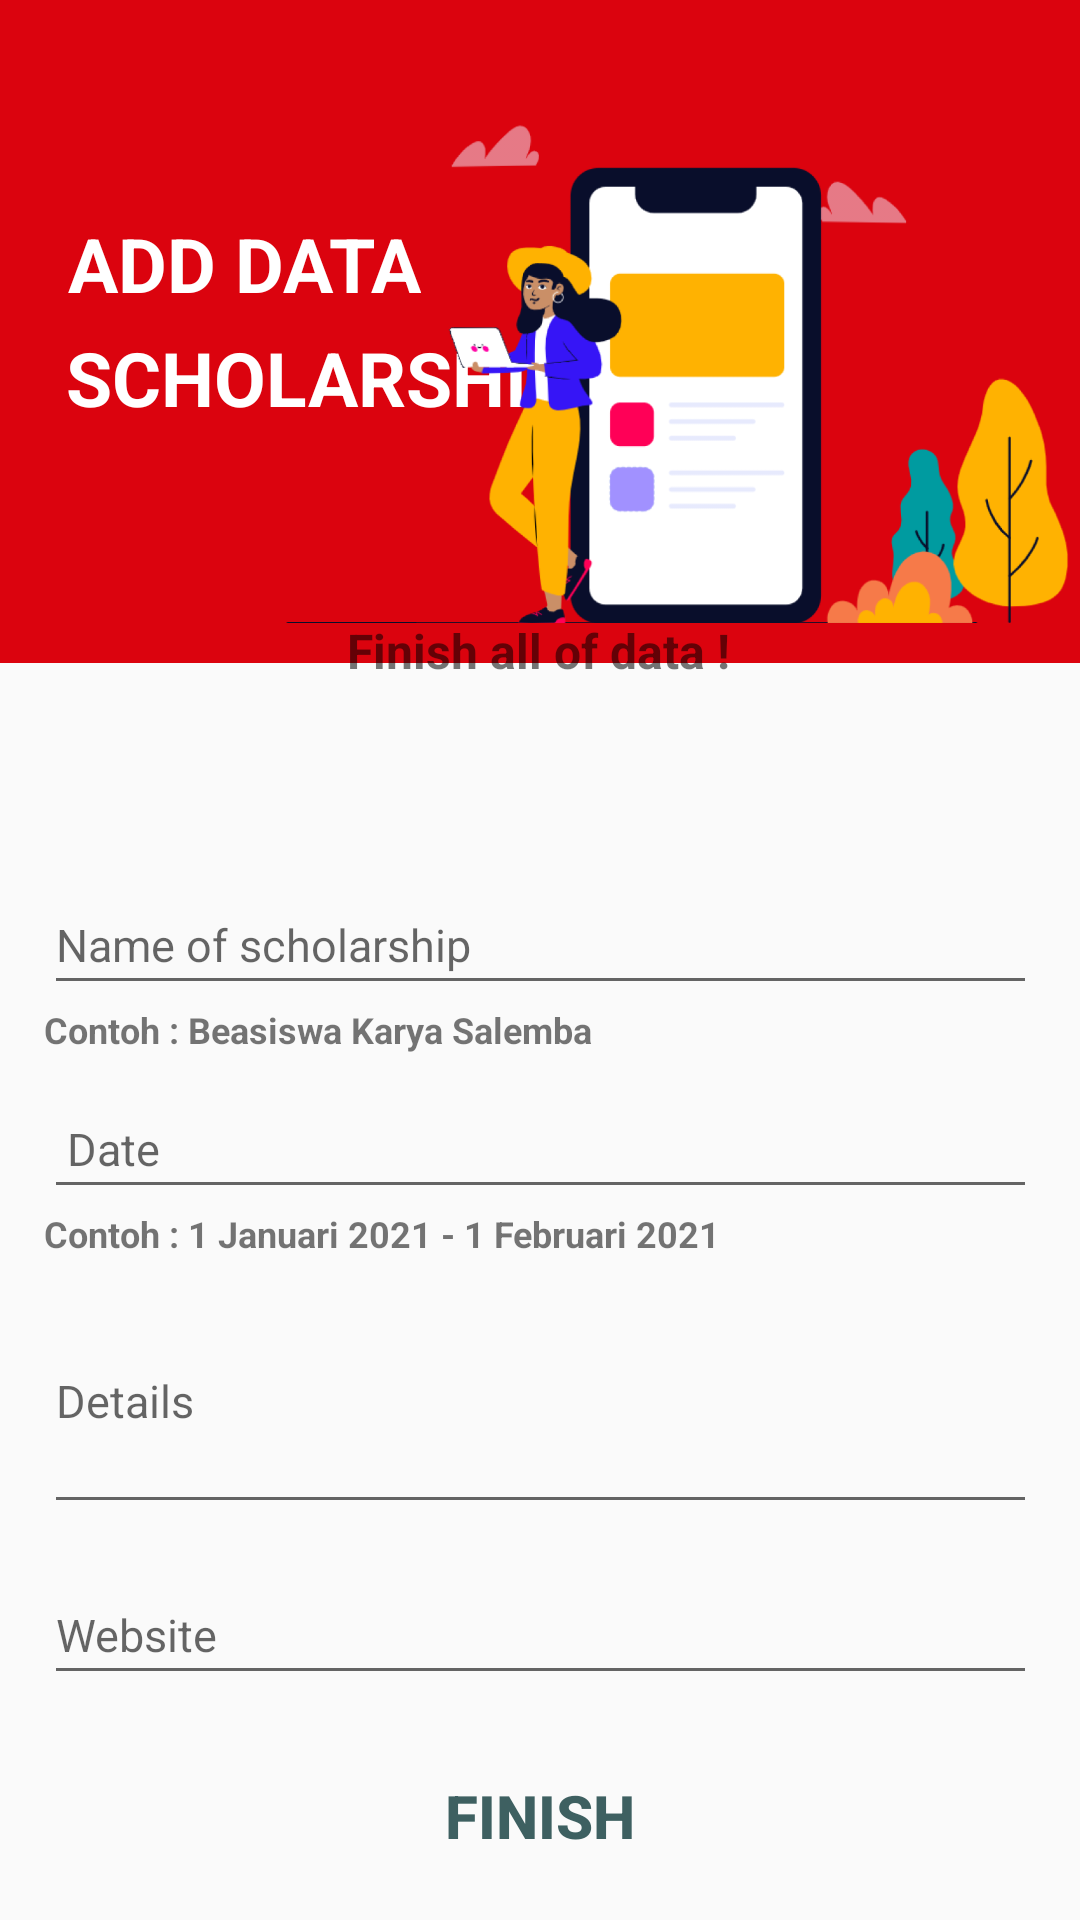

Layout XML and referenced resources for this Android screen:
<!-- AndroidManifest.xml: application theme Theme.AppCompat.Light.NoActionBar -->
<!-- res/layout/activity_add_data.xml -->
<?xml version="1.0" encoding="utf-8"?>
<androidx.constraintlayout.widget.ConstraintLayout xmlns:android="http://schemas.android.com/apk/res/android"
    xmlns:app="http://schemas.android.com/apk/res-auto"
    xmlns:tools="http://schemas.android.com/tools"
    android:layout_width="match_parent"
    android:layout_height="match_parent"
    tools:context=".Main.AddData">


    <ImageView
        android:id="@+id/imageView5"
        android:layout_width="427dp"
        android:layout_height="221dp"
        app:layout_constraintBottom_toBottomOf="parent"
        app:layout_constraintEnd_toEndOf="parent"
        app:layout_constraintHorizontal_bias="0.6"
        app:layout_constraintStart_toStartOf="parent"
        app:layout_constraintTop_toTopOf="parent"
        app:layout_constraintVertical_bias="0.0"
        app:srcCompat="@drawable/undrawwwwwwww" />

    <TextView
        android:id="@+id/textView6"
        android:layout_width="wrap_content"
        android:layout_height="wrap_content"
        android:text="ADD DATA"
        android:textColor="#FFFFFF"
        android:textSize="25dp"
        android:textStyle="bold"
        app:layout_constraintBottom_toBottomOf="parent"
        app:layout_constraintEnd_toEndOf="parent"
        app:layout_constraintHorizontal_bias="0.094"
        app:layout_constraintStart_toStartOf="parent"
        app:layout_constraintTop_toTopOf="parent"
        app:layout_constraintVertical_bias="0.117" />

    <TextView
        android:layout_width="wrap_content"
        android:layout_height="wrap_content"
        android:text="SCHOLARSHIP"
        android:textColor="#FFFFFF"
        android:textSize="25dp"
        android:textStyle="bold"
        app:layout_constraintBottom_toBottomOf="parent"
        app:layout_constraintEnd_toEndOf="parent"
        app:layout_constraintHorizontal_bias="0.115"
        app:layout_constraintStart_toStartOf="parent"
        app:layout_constraintTop_toTopOf="parent"
        app:layout_constraintVertical_bias="0.18" />

    <ImageView
        android:id="@+id/imageView7"
        android:layout_width="297dp"
        android:layout_height="205dp"
        app:layout_constraintBottom_toBottomOf="parent"
        app:layout_constraintEnd_toEndOf="parent"
        app:layout_constraintHorizontal_bias="1.0"
        app:layout_constraintStart_toStartOf="parent"
        app:layout_constraintTop_toTopOf="parent"
        app:layout_constraintVertical_bias="0.049"
        app:srcCompat="@drawable/undrawwwwwwwwwwwwwwwwwwwww" />


    <TextView
        android:id="@+id/textView7"
        android:layout_width="wrap_content"
        android:layout_height="wrap_content"
        android:text="Finish all of data !"
        android:textSize="16sp"
        android:textStyle="bold"
        app:layout_constraintBottom_toBottomOf="parent"
        app:layout_constraintEnd_toEndOf="parent"
        app:layout_constraintHorizontal_bias="0.498"
        app:layout_constraintStart_toStartOf="parent"
        app:layout_constraintTop_toTopOf="parent"
        app:layout_constraintVertical_bias="0.333" />

    <EditText
        android:id="@+id/new_nama"
        android:layout_width="331dp"
        android:layout_height="43dp"
        android:layout_marginTop="71dp"
        android:hint="Name of scholarship"
        android:textSize="15dp"
        app:layout_constraintBottom_toBottomOf="parent"
        app:layout_constraintEnd_toEndOf="parent"
        app:layout_constraintStart_toStartOf="parent"
        app:layout_constraintTop_toBottomOf="@+id/imageView5"
        app:layout_constraintVertical_bias="0.0" />

    <EditText
        android:id="@+id/new_tanggal"
        android:layout_width="331dp"
        android:layout_height="43dp"
        android:hint=" Date "
        android:textSize="15dp"
        app:layout_constraintBottom_toBottomOf="parent"
        app:layout_constraintEnd_toEndOf="parent"
        app:layout_constraintStart_toStartOf="parent"
        app:layout_constraintTop_toBottomOf="@+id/new_nama"
        app:layout_constraintVertical_bias="0.095" />

    <EditText
        android:id="@+id/new_details"
        android:layout_width="331dp"
        android:layout_height="85dp"
        android:hint="Details"
        android:textSize="15dp"
        app:layout_constraintBottom_toBottomOf="parent"
        app:layout_constraintEnd_toEndOf="parent"
        app:layout_constraintStart_toStartOf="parent"
        app:layout_constraintTop_toBottomOf="@+id/new_tanggal"
        app:layout_constraintVertical_bias="0.131" />

    <EditText
        android:id="@+id/new_website"
        android:layout_width="331dp"
        android:layout_height="43dp"
        android:hint="Website"
        android:textSize="15dp"
        app:layout_constraintBottom_toBottomOf="parent"
        app:layout_constraintEnd_toEndOf="parent"
        app:layout_constraintStart_toStartOf="parent"
        app:layout_constraintTop_toBottomOf="@+id/new_details"
        app:layout_constraintVertical_bias="0.158" />

    <Button
        android:id="@+id/btn_web"
        android:layout_width="162dp"
        android:layout_height="42dp"
        style="?android:attr/borderlessButtonStyle"
        android:textColor="#3e6061"
        android:text="finish"
        android:textStyle="bold"
        android:textSize="20dp"
        app:layout_constraintBottom_toBottomOf="parent"
        app:layout_constraintEnd_toEndOf="parent"
        app:layout_constraintStart_toStartOf="parent"
        app:layout_constraintTop_toBottomOf="@+id/new_website" />

    <ImageButton
        android:id="@+id/btn_upfoto"
        android:layout_width="55dp"
        android:layout_height="55dp"
        android:layout_marginTop="8dp"
        android:background="@null"
        android:elevation="@dimen/cardview_compat_inset_shadow"
        android:outlineSpotShadowColor="#881111"
        android:padding="5dp"
        android:scaleType="fitCenter"
        app:layout_constraintEnd_toEndOf="@+id/new_website"
        app:layout_constraintHorizontal_bias="0.0"
        app:layout_constraintStart_toStartOf="@+id/new_website"
        app:layout_constraintTop_toBottomOf="@+id/new_website"
        app:srcCompat="@drawable/upload_foto" />

    <TextView
        android:id="@+id/textView9"
        android:layout_width="wrap_content"
        android:layout_height="wrap_content"
        android:text="Contoh : 1 Januari 2021 - 1 Februari 2021"
        android:textSize="12sp"
        android:textStyle="bold"
        app:layout_constraintEnd_toEndOf="@+id/new_tanggal"
        app:layout_constraintHorizontal_bias="0.0"
        app:layout_constraintStart_toStartOf="@+id/new_tanggal"
        app:layout_constraintTop_toBottomOf="@+id/new_tanggal" />

    <TextView
        android:id="@+id/textView11"
        android:layout_width="wrap_content"
        android:layout_height="wrap_content"
        android:text="Contoh : Beasiswa Karya Salemba"
        android:textSize="12sp"
        android:textStyle="bold"
        app:layout_constraintEnd_toEndOf="@+id/new_nama"
        app:layout_constraintHorizontal_bias="0.0"
        app:layout_constraintStart_toStartOf="@+id/new_nama"
        app:layout_constraintTop_toBottomOf="@+id/new_nama" />
</androidx.constraintlayout.widget.ConstraintLayout>
<!-- resources referenced by this layout -->
<resources>
  <!-- drawable undrawwwwwwww: jpg bitmap (drawable, 40286 bytes) -->
  <!-- drawable undrawwwwwwwwwwwwwwwwwwwww: png bitmap (drawable, 83809 bytes) -->
</resources>
